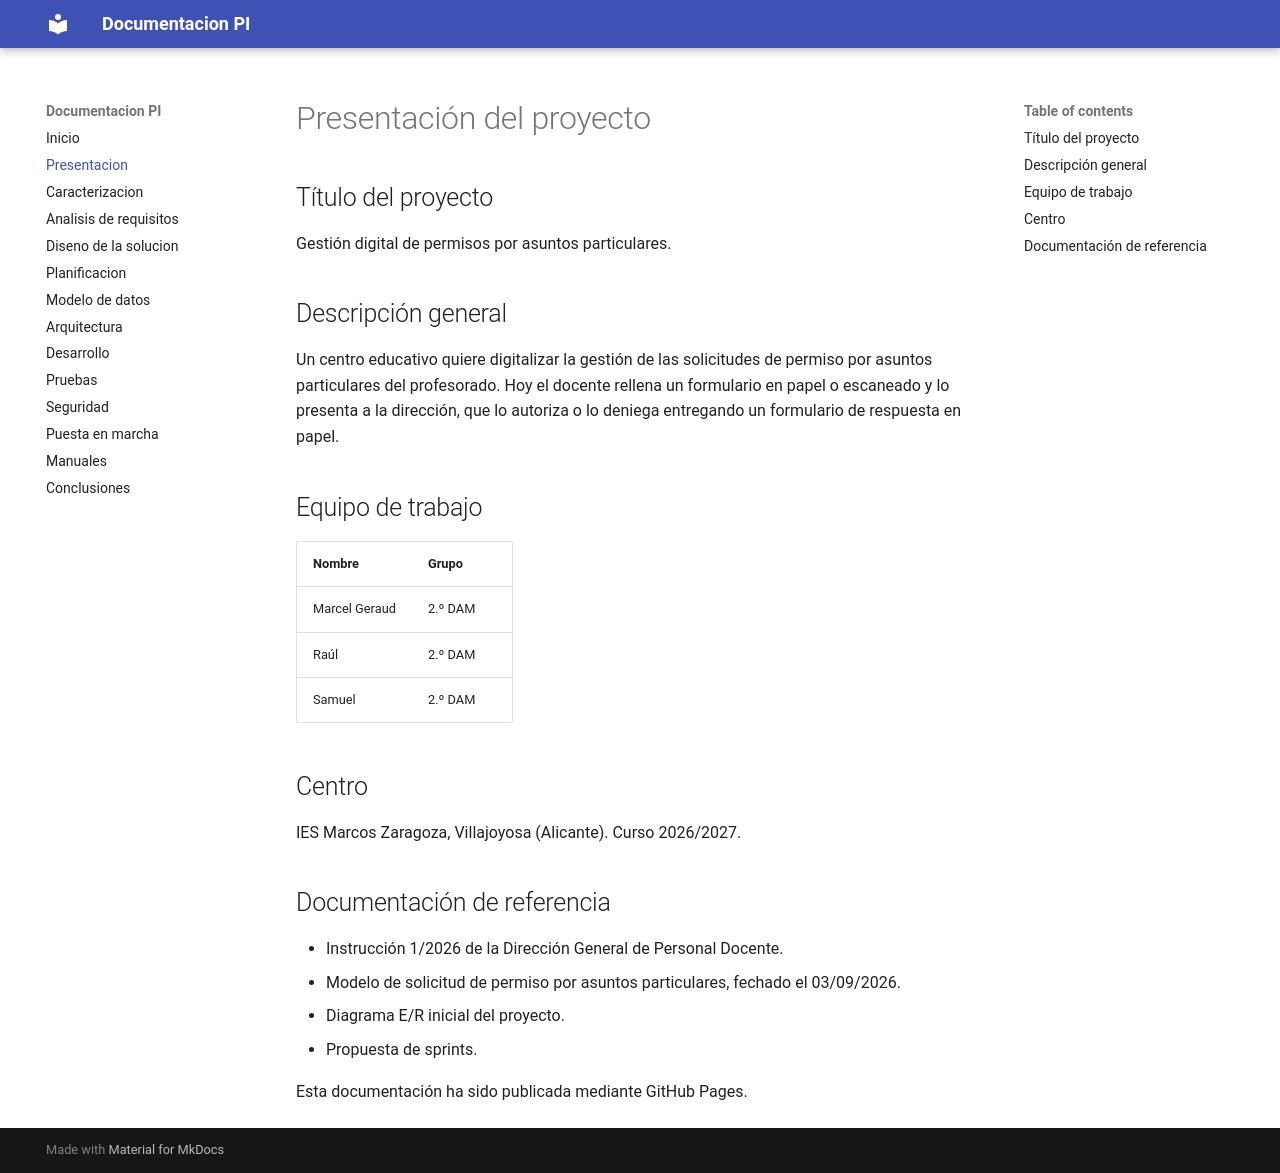

repository: Topochoboy/documentacion-pi · page: 01 - presentacion/index.html · generator: mkdocs

# Presentación del proyecto

## Título del proyecto

Gestión digital de permisos por asuntos particulares.

## Descripción general

Un centro educativo quiere digitalizar la gestión de las solicitudes de permiso por asuntos particulares del profesorado. Hoy el docente rellena un formulario en papel o escaneado y lo presenta a la dirección, que lo autoriza o lo deniega entregando un formulario de respuesta en papel.

## Equipo de trabajo

| Nombre | Grupo |
|---|---|
| Marcel Geraud | 2.º DAM |
| Raúl | 2.º DAM |
| Samuel | 2.º DAM |

## Centro

IES Marcos Zaragoza, Villajoyosa (Alicante). Curso 2026/2027.

## Documentación de referencia

- Instrucción 1/2026 de la Dirección General de Personal Docente.
- Modelo de solicitud de permiso por asuntos particulares, fechado el 03/09/2026.
- Diagrama E/R inicial del proyecto.
- Propuesta de sprints.

Esta documentación ha sido publicada mediante GitHub Pages.
